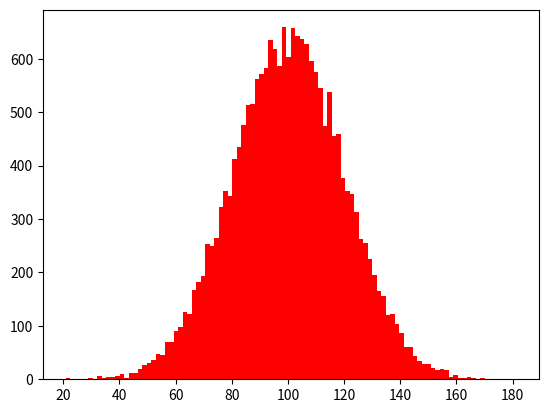

Write Python code to recreate this figure. (Note: this script raises an exception after producing the figure.)
import matplotlib.pyplot as plt 		#导入pyplot库
import numpy as np  			 #导入numpy库
mu,sigma=100,20
x=mu+sigma*np.random.randn(20000)
plt.hist(x,bins=100,color='r',normed=True)
plt.show() 						 #显示图像
